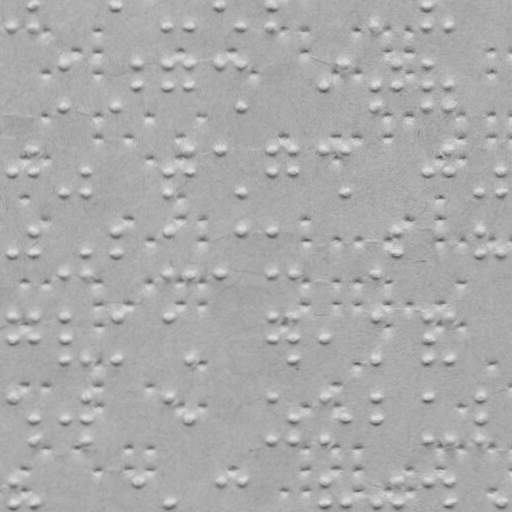

The data file committed next to this chart (first rows):
braille
False
x, y
11.79, 26.68
33.76, 5.641
33.79, 26.64
115.8, 5.498
167.8, 26.41
188.8, 26.37
219.8, 5.316
241.8, 26.28
271.8, 5.225
271.8, 26.23
374.8, 26.05
426.8, 4.955
426.8, 25.95
447.8, 25.92
63.86, 64.59
63.93, 107.6
115.9, 107.5
136.9, 64.46
136.9, 85.46
167.9, 64.41
167.9, 85.41
188.9, 64.37
188.9, 85.37
219.9, 64.32
241.9, 64.28
241.9, 107.3
322.9, 85.14
344.9, 64.1
374.9, 85.05
374.9, 107
395.9, 64.01
395.9, 85.01
426.9, 63.95
426.9, 84.95
426.9, 107
447.9, 84.92
447.9, 106.9
12.05, 171.7
34.01, 149.6
34.05, 171.6
64.08, 192.6
85.05, 171.6
85.08, 192.6
168, 171.4
168.1, 192.4
189, 149.4
189, 171.4
220, 149.3
242.1, 192.3
272, 149.2
272, 171.2
293, 149.2
293, 171.2
323, 149.1
345, 149.1
345.1, 192.1
427, 171
448, 148.9
... 226 more rows
